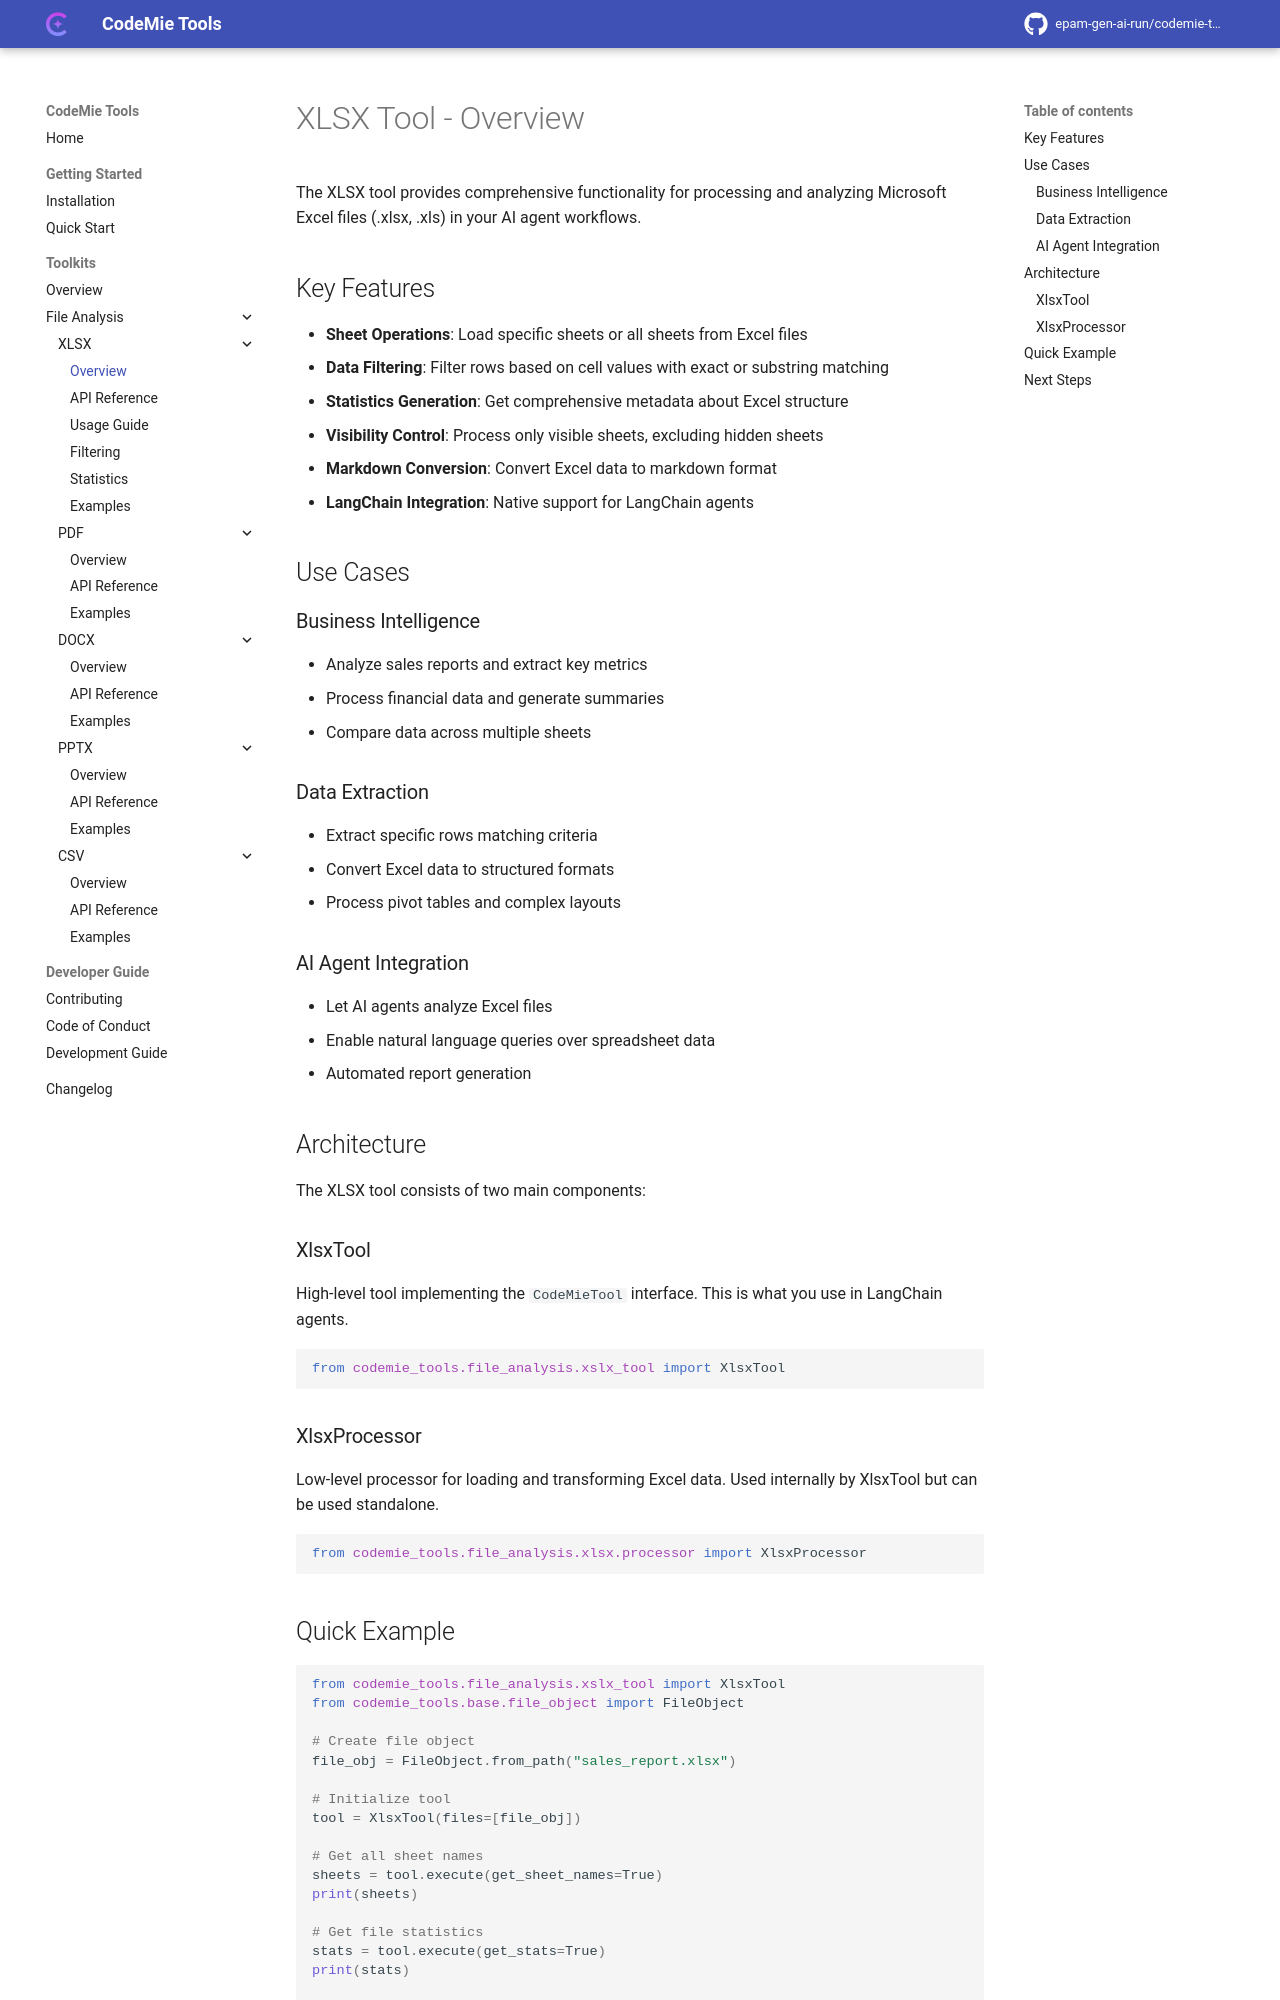

repository: epam-gen-ai-run/codemie-tools · page: toolkits/file-analysis/xlsx/overview/index.html · generator: mkdocs

# XLSX Tool - Overview

The XLSX tool provides comprehensive functionality for processing and analyzing Microsoft Excel files (.xlsx, .xls) in your AI agent workflows.

## Key Features

- **Sheet Operations**: Load specific sheets or all sheets from Excel files
- **Data Filtering**: Filter rows based on cell values with exact or substring matching
- **Statistics Generation**: Get comprehensive metadata about Excel structure
- **Visibility Control**: Process only visible sheets, excluding hidden sheets
- **Markdown Conversion**: Convert Excel data to markdown format
- **LangChain Integration**: Native support for LangChain agents

## Use Cases

### Business Intelligence
- Analyze sales reports and extract key metrics
- Process financial data and generate summaries
- Compare data across multiple sheets

### Data Extraction
- Extract specific rows matching criteria
- Convert Excel data to structured formats
- Process pivot tables and complex layouts

### AI Agent Integration
- Let AI agents analyze Excel files
- Enable natural language queries over spreadsheet data
- Automated report generation

## Architecture

The XLSX tool consists of two main components:

### XlsxTool
High-level tool implementing the `CodeMieTool` interface. This is what you use in LangChain agents.

```python
from codemie_tools.file_analysis.xslx_tool import XlsxTool
```

### XlsxProcessor
Low-level processor for loading and transforming Excel data. Used internally by XlsxTool but can be used standalone.

```python
from codemie_tools.file_analysis.xlsx.processor import XlsxProcessor
```
